Run: headless pygame with SDL's dummy video driver; simulated clock (each Clock.tick advances the game by its frame time, no real sleeping); random seed 0; keys injected as events and as key.get_pressed() state; mouse plan: one left click at the window centre at the start of phase 2, then a move to the lower-right quarter at the start of phase 3.
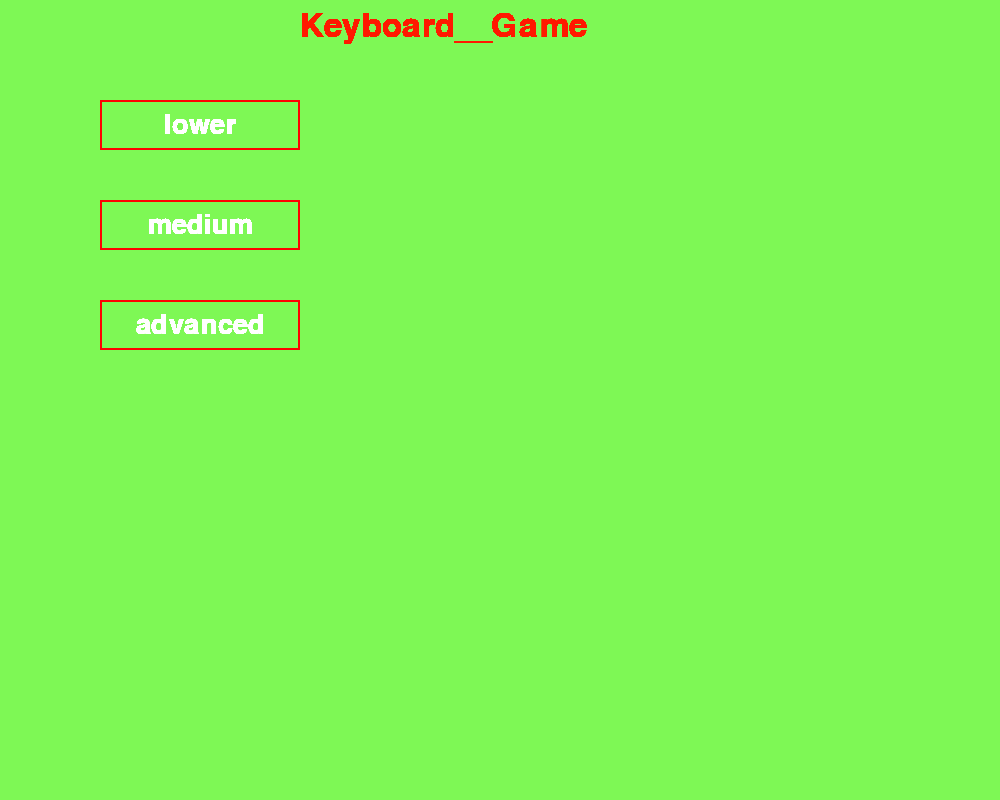
Frame 1 of 4 · flips 1–60 · no input
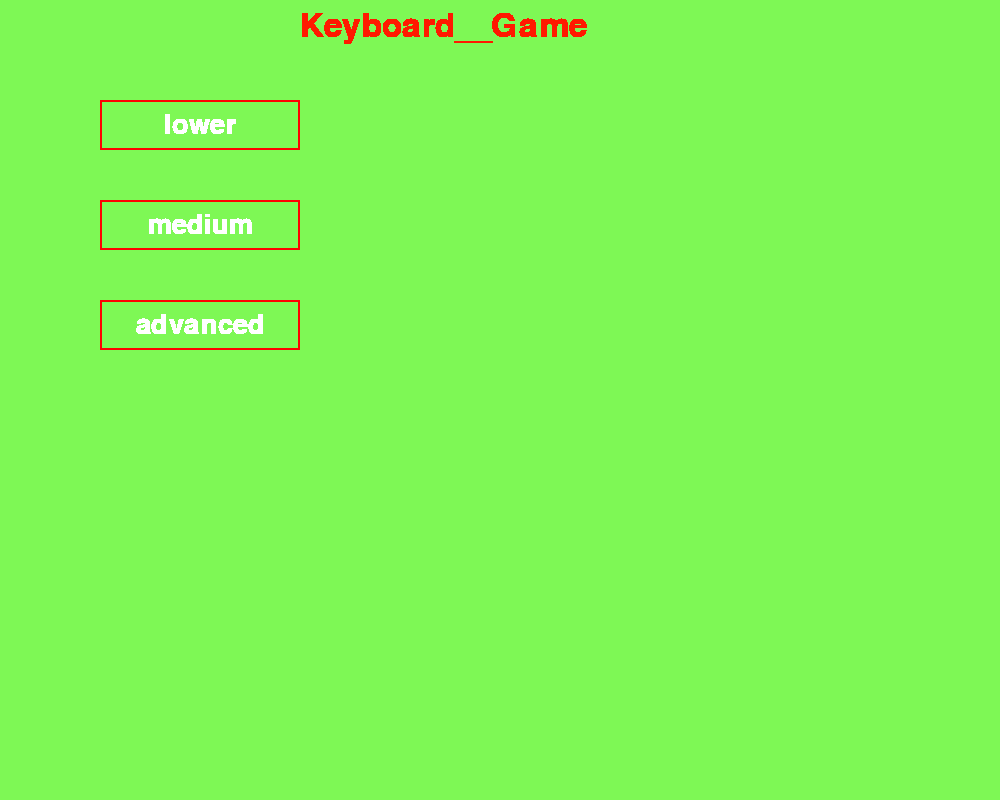
Frame 2 of 4 · flips 61–180 · clicked the window centre · tapped SPACE, RETURN · held RIGHT (→), D
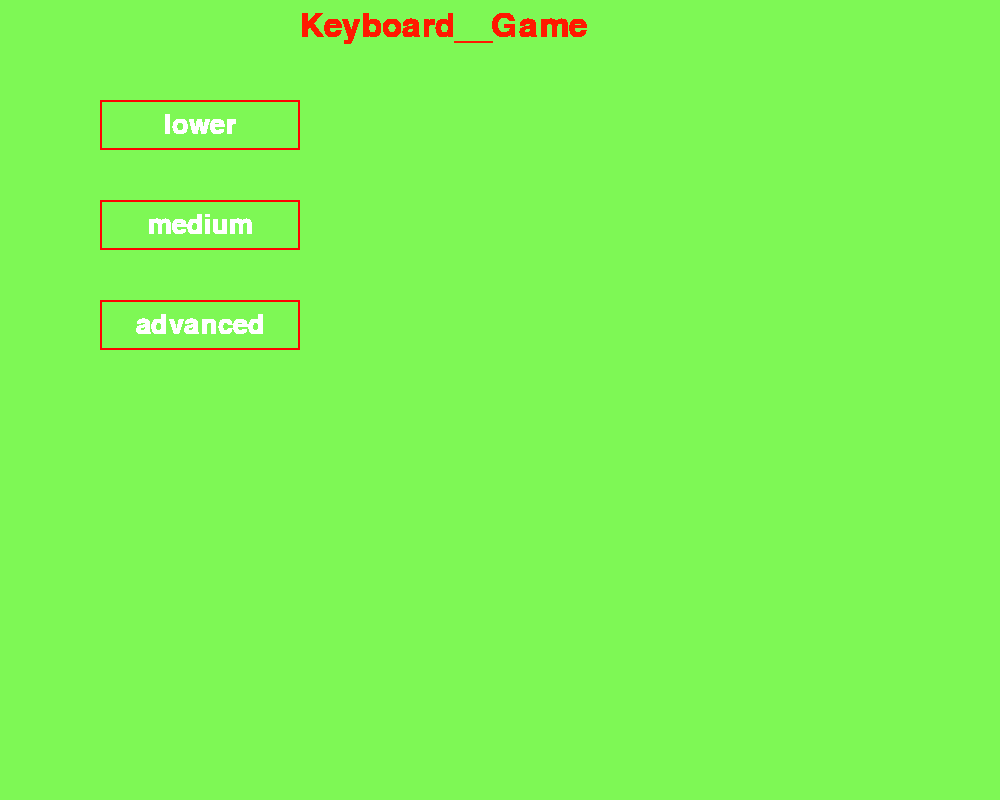
Frame 3 of 4 · flips 181–300 · moved the mouse to the lower-right quarter · held DOWN (↓), S
Frame 4 of 4 · flips 301–420 · held LEFT (←), A, UP (↑), W · screen unchanged from frame 3, image omitted

The pygame program that drew these frames:

import pygame

char = ['a', 'b', 'c', 'd', 'e', 'f', 'g', 'h', 'j', 'k', 'l', 'i', 'm', 'n', 'o', 'p', 'q', 'r', 's', 't', 'u', 'v',
        'w', 'x', 'y', 'z']
number = []
pygame.init()
pygame.font.init()
screen_width = 1000
screen_height = 800
screen = pygame.display.set_mode((screen_width, screen_height))
screen.fill((126, 248, 85))
pygame.display.set_caption("输入1退出")
running = True

# 创建三个按钮矩形
button_rect = pygame.Rect(100, 100, 200, 50)
button_rect2 = pygame.Rect(100, 200, 200, 50)
button_rect3 = pygame.Rect(100, 300, 200, 50)

while running:
    for event in pygame.event.get():
        if event.type == pygame.KEYDOWN:
            if event.key == pygame.K_1:
                running = False
        elif event.type == pygame.MOUSEBUTTONDOWN:
            # 获取用户点击的位置
            pos = pygame.mouse.get_pos()
            # 检查用户是否点击了按钮
            if button_rect.collidepoint(pos):
                print("Button 1 clicked!")
                pygame.quit()
            elif button_rect2.collidepoint(pos):
                print("Button 2 clicked!")
            elif button_rect3.collidepoint(pos):
                print("Button 3 clicked!")

    # 创建三个不同大小的字体对象
    font1 = pygame.font.SysFont("Arial", 40)
    font2 = pygame.font.SysFont("Arial", 40)
    font3 = pygame.font.SysFont("Arial", 40)

    # 在屏幕上渲染文本
    text = font1.render("lower", True, (255, 255, 255))
    text2 = font2.render("medium", True, (255, 255, 255))
    text3 = font3.render("advanced", True, (255, 255, 255))

    # 将文本显示在按钮上
    text_rect = text.get_rect(center=button_rect.center)
    screen.blit(text, text_rect)
    text2_rect = text2.get_rect(center=button_rect2.center)
    screen.blit(text2, text2_rect)
    text3_rect = text3.get_rect(center=button_rect3.center)
    screen.blit(text3, text3_rect)

    # 在屏幕上绘制三个矩形按钮
    pygame.draw.rect(screen, (255, 0, 0), button_rect, 2)
    pygame.draw.rect(screen, (255, 0, 0), button_rect2, 2)
    pygame.draw.rect(screen, (255, 0, 0), button_rect3, 2)

    # 在屏幕上绘制标题文本
    title_font = pygame.font.SysFont("Arial", 48)
    title_text = title_font.render("Keyboard__Game", True, (255, 25, 0))
    screen.blit(title_text, (300, 10))

    pygame.display.update()  # 注意：需要在初始化 Pygame 显示模块之后调用

pygame.quit()  # 循环结束后退出
